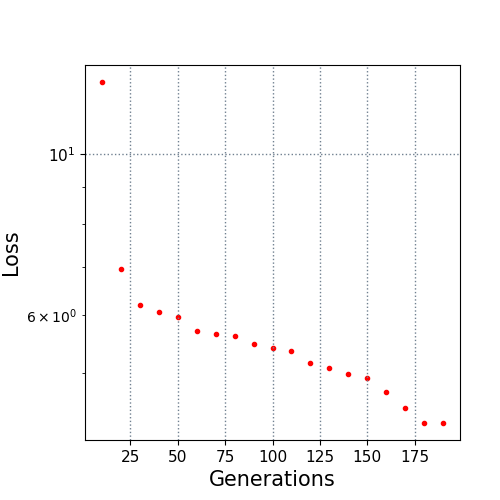

Values plotted in this chart, from the file beside it:
10.0, 12.547106
20.0, 6.953
30.0, 6.198
40.0, 6.068
50.0, 5.973
60.0, 5.713
70.0, 5.652
80.0, 5.626
90.0, 5.49
100.0, 5.416
110.0, 5.365
120.0, 5.167
130.0, 5.08
140.0, 4.989
150.0, 4.922
160.0, 4.713
170.0, 4.474
180.0, 4.274
190.0, 4.271
